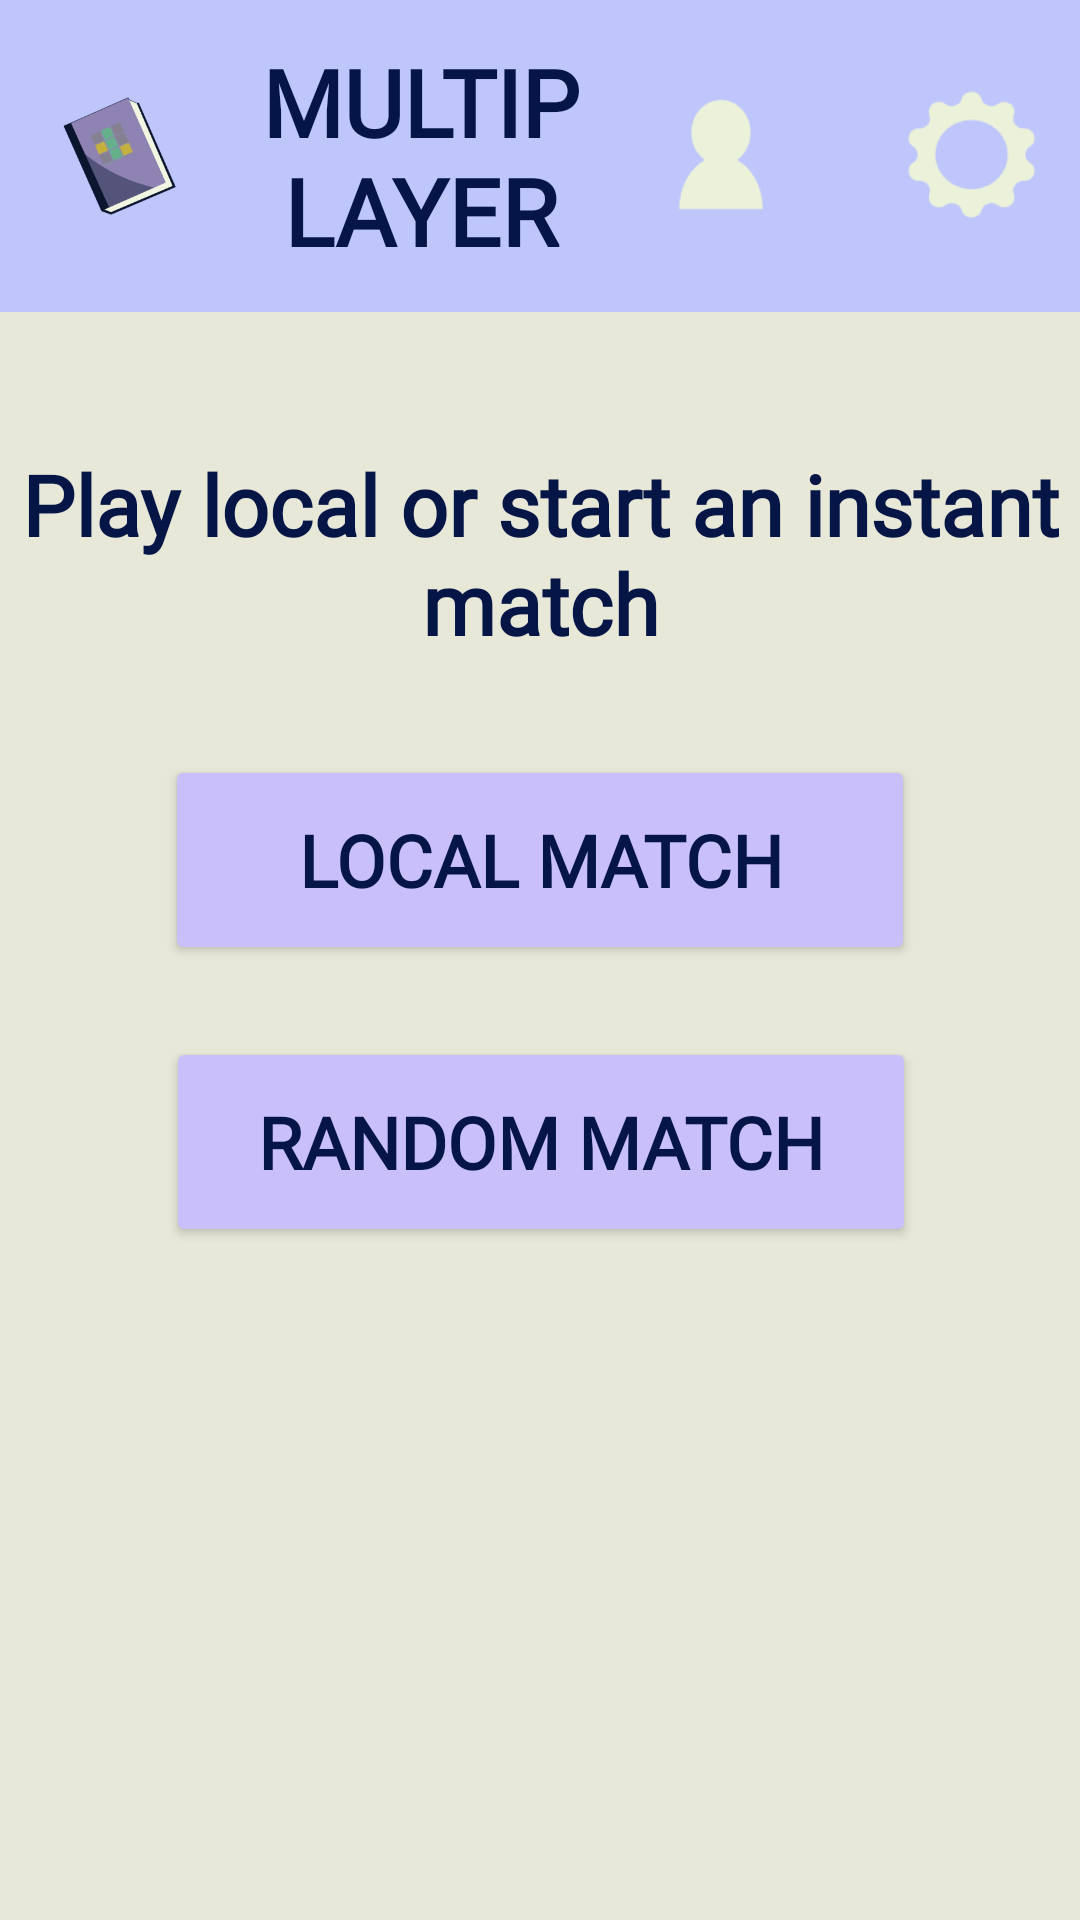

Produce the Android XML layout that renders to this screen, including the resource entries it uses.
<!-- AndroidManifest.xml: application theme Theme.WordVenture2 -->
<!-- res/layout/activity_muliplayer.xml -->
<?xml version="1.0" encoding="utf-8"?>
<androidx.constraintlayout.widget.ConstraintLayout xmlns:android="http://schemas.android.com/apk/res/android"
    xmlns:app="http://schemas.android.com/apk/res-auto"
    xmlns:tools="http://schemas.android.com/tools"
    android:id="@+id/main"
    android:layout_width="match_parent"
    android:layout_height="match_parent"
    android:background="#E8E8D9"
    tools:context=".Muliplayer">

    <androidx.constraintlayout.widget.ConstraintLayout
        android:id="@+id/headerLayout"
        android:layout_width="0dp"
        android:layout_height="wrap_content"
        android:background="#BEC6FB"
        android:paddingTop="1dp"
        android:paddingBottom="1dp"
        app:layout_constraintTop_toTopOf="parent"
        app:layout_constraintStart_toStartOf="parent"
        app:layout_constraintEnd_toEndOf="parent">

        <ImageView
            android:id="@+id/bookIcon"
            android:layout_width="80dp"
            android:layout_height="80dp"
            android:src="@mipmap/wordventure_logo_foreground"
            android:clickable="true"
            android:focusable="true"
            android:paddingStart="8dp"
            android:paddingEnd="8dp"
            android:background="?attr/selectableItemBackgroundBorderless"
            app:layout_constraintStart_toStartOf="parent"
            app:layout_constraintTop_toTopOf="parent"
            app:layout_constraintBottom_toBottomOf="parent" />

        <TextView
            android:id="@+id/multiplayerTitle"
            android:layout_width="0dp"
            android:layout_height="wrap_content"
            android:fontFamily="@font/barriecito"
            android:gravity="center"
            android:paddingTop="12dp"
            android:paddingBottom="12dp"
            android:text="@string/multiplayer_title"
            android:textColor="#051646"
            android:textSize="31sp"
            android:textStyle="bold"
            app:layout_constraintBottom_toBottomOf="parent"
            app:layout_constraintEnd_toStartOf="@id/settingsIconContainer"
            app:layout_constraintStart_toEndOf="@id/bookIcon"
            app:layout_constraintTop_toTopOf="parent" />

        <LinearLayout
            android:id="@+id/settingsIconContainer"
            android:layout_width="wrap_content"
            android:layout_height="wrap_content"
            android:gravity="center_vertical"
            android:orientation="horizontal"
            app:layout_constraintBottom_toBottomOf="parent"
            app:layout_constraintEnd_toEndOf="parent"
            app:layout_constraintTop_toTopOf="parent">

            <ImageView
                android:id="@+id/profileIcon"
                android:layout_width="80dp"
                android:layout_height="80dp"
                android:background="?attr/selectableItemBackgroundBorderless"
                android:clickable="true"
                android:focusable="true"
                android:src="@mipmap/profile_icon_foreground" />

            <ImageView
                android:id="@+id/settingsIcon"
                android:layout_width="80dp"
                android:layout_height="80dp"
                android:background="?attr/selectableItemBackgroundBorderless"
                android:clickable="true"
                android:focusable="true"
                android:src="@mipmap/settings_icon_foreground" />
        </LinearLayout>
    </androidx.constraintlayout.widget.ConstraintLayout>

    <TextView
        android:id="@+id/promptText"
        android:layout_width="wrap_content"
        android:layout_height="wrap_content"
        android:layout_marginBottom="32dp"
        android:gravity="center"
        android:text="@string/multiplayer_prompt"
        android:textColor="#051646"
        android:textSize="28sp"
        android:textStyle="bold"
        android:fontFamily="@font/comic_relief"
        app:layout_constraintBottom_toTopOf="@id/localMatchButton"
        app:layout_constraintEnd_toEndOf="parent"
        app:layout_constraintStart_toStartOf="parent"
        app:layout_constraintTop_toTopOf="parent"
        app:layout_constraintVertical_chainStyle="packed"
        app:layout_constraintVertical_bias="0.4"/>

    <Button
        android:id="@+id/localMatchButton"
        android:layout_width="250dp"
        android:layout_height="70dp"
        android:backgroundTint="#C9BFFB"
        android:text="@string/button_local_match"
        android:textColor="#051646"
        android:textSize="24sp"
        android:textStyle="bold"
        android:fontFamily="@font/comic_relief"
        app:layout_constraintBottom_toTopOf="@id/randomMatchButton"
        app:layout_constraintEnd_toEndOf="parent"
        app:layout_constraintStart_toStartOf="parent"
        app:layout_constraintTop_toBottomOf="@id/promptText" />

    <Button
        android:id="@+id/randomMatchButton"
        android:layout_width="250dp"
        android:layout_height="70dp"
        android:layout_marginTop="24dp"
        android:backgroundTint="#C9BFFB"
        android:text="@string/button_random_match"
        android:textColor="#051646"
        android:textSize="24sp"
        android:textStyle="bold"
        android:fontFamily="@font/comic_relief"
        app:layout_constraintBottom_toBottomOf="parent"
        app:layout_constraintEnd_toEndOf="parent"
        app:layout_constraintHorizontal_bias="0.503"
        app:layout_constraintStart_toStartOf="parent"
        app:layout_constraintTop_toBottomOf="@id/localMatchButton" />

</androidx.constraintlayout.widget.ConstraintLayout>
<!-- resources referenced by this layout -->
<resources>
  <!-- mipmap profile_icon_foreground: webp bitmap (mipmap-hdpi, 722 bytes) -->
  <!-- mipmap settings_icon_foreground: webp bitmap (mipmap-hdpi, 1512 bytes) -->
  <!-- mipmap wordventure_logo_foreground: webp bitmap (mipmap-hdpi, 7888 bytes) -->
  <string name="button_local_match">Local Match</string>
  <string name="button_random_match">Random Match</string>
  <string name="multiplayer_prompt">Play local or start an instant match</string>
  <string name="multiplayer_title">MULTIPLAYER</string>
  <style name="Theme.WordVenture2" parent="Base.Theme.WordVenture2" />
  <style name="Base.Theme.WordVenture2" parent="Theme.Material3.DayNight.NoActionBar">
          
          
      </style>
</resources>
